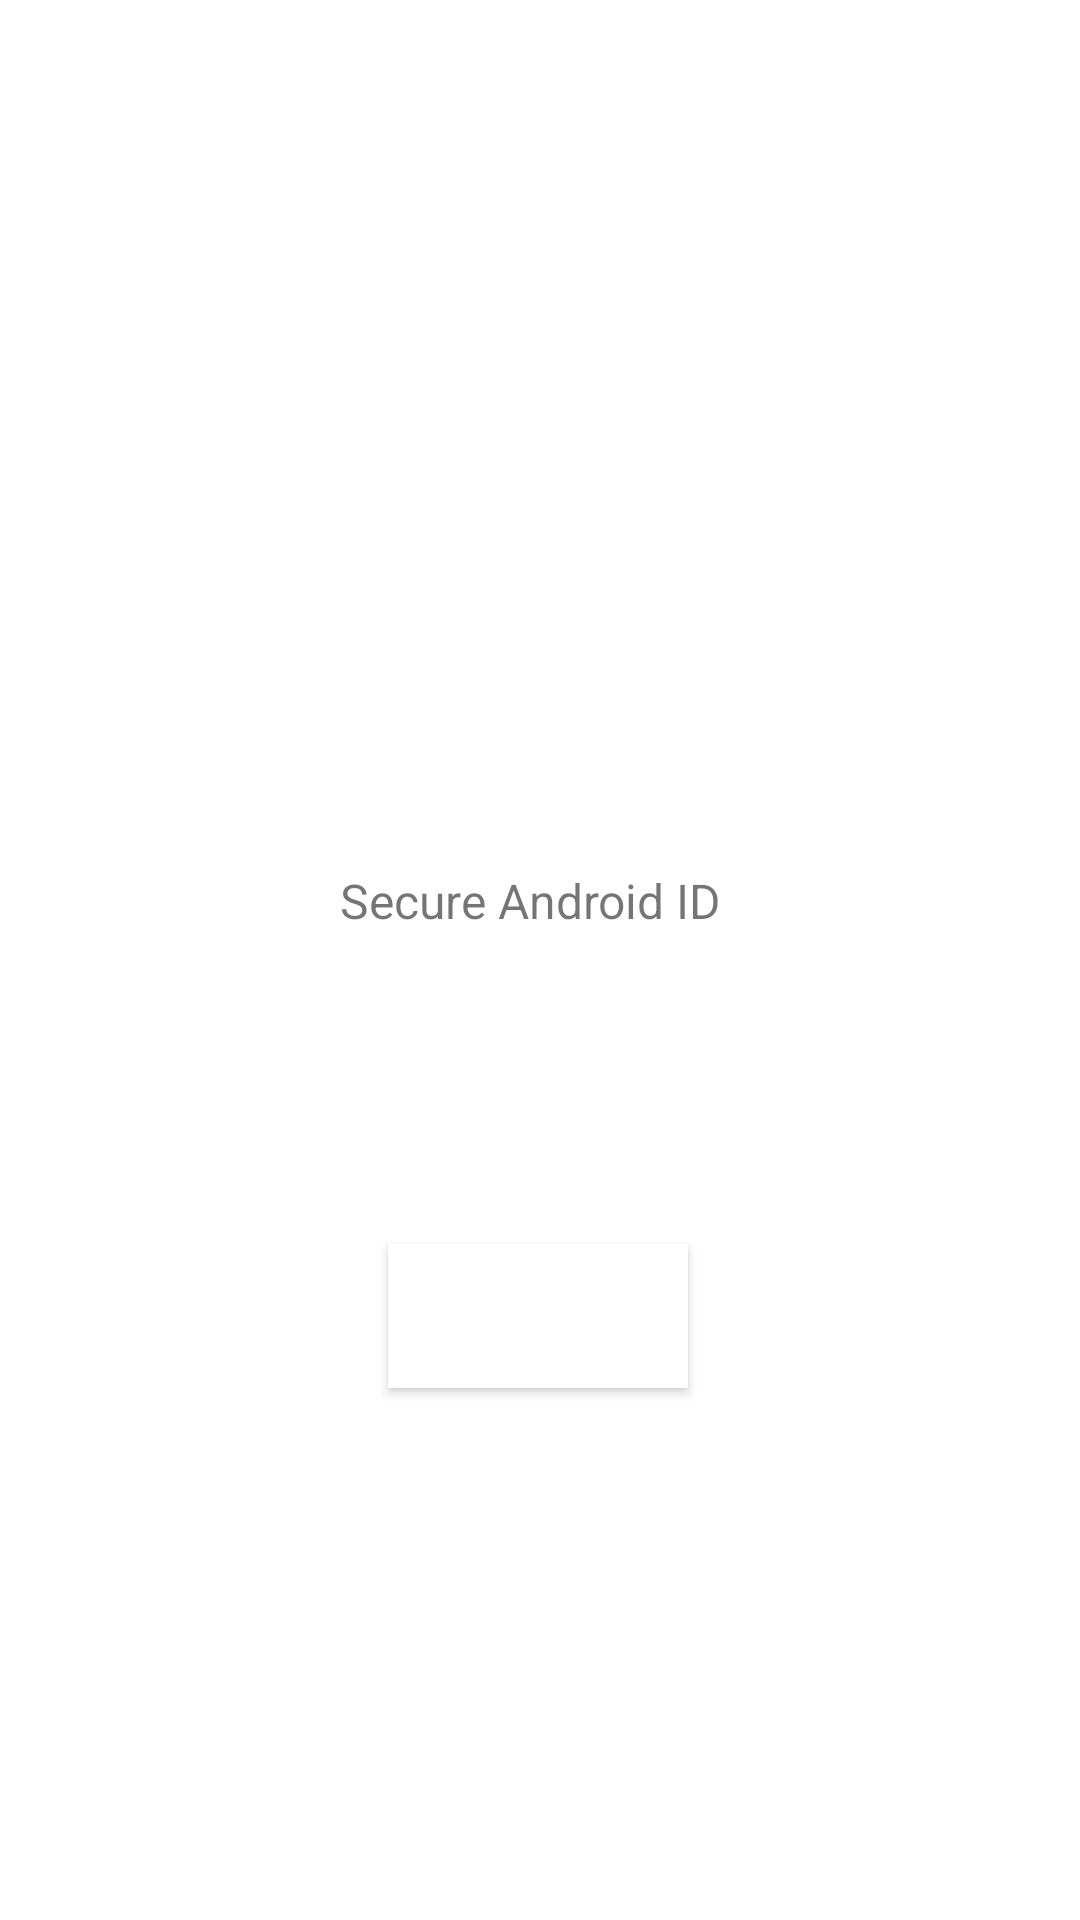

Produce the Android XML layout that renders to this screen, including the resource entries it uses.
<!-- AndroidManifest.xml: application theme Theme.TryRetrofit -->
<!-- res/layout/activity_get_id.xml -->
<?xml version="1.0" encoding="utf-8"?>
<androidx.constraintlayout.widget.ConstraintLayout xmlns:android="http://schemas.android.com/apk/res/android"
    xmlns:app="http://schemas.android.com/apk/res-auto"
    xmlns:tools="http://schemas.android.com/tools"
    android:id="@+id/cons_splash"
    android:layout_width="match_parent"
    android:layout_height="match_parent"
    tools:context=".SplashActivity">

    <TextView
        android:id="@+id/textViewApp"
        android:layout_width="wrap_content"
        android:layout_height="wrap_content"
        android:layout_marginEnd="16dp"
        android:text="Secure Android ID"
        android:textSize="16sp"
        app:layout_constraintBottom_toBottomOf="parent"
        app:layout_constraintEnd_toEndOf="parent"
        app:layout_constraintHorizontal_bias="0.523"
        app:layout_constraintStart_toStartOf="parent"
        app:layout_constraintTop_toTopOf="parent"
        app:layout_constraintVertical_bias="0.468" />

    <TextView
        android:id="@+id/value_name"
        android:layout_width="wrap_content"
        android:layout_height="wrap_content"
        android:layout_marginTop="4dp"
        android:layout_marginEnd="16dp"
        android:layout_marginBottom="16dp"
        android:textSize="17sp"
        android:textStyle="bold"
        app:layout_constraintBottom_toBottomOf="parent"
        app:layout_constraintEnd_toEndOf="parent"
        app:layout_constraintHorizontal_bias="0.522"
        app:layout_constraintStart_toStartOf="parent"
        app:layout_constraintTop_toBottomOf="@+id/textViewApp"
        app:layout_constraintVertical_bias="0.065"
        tools:text="1.1.1" />

    <Button
        android:id="@+id/button_copy"
        android:layout_width="100dp"
        android:layout_height="wrap_content"
        android:layout_margin="10dp"
        android:layout_marginStart="10dp"
        android:layout_marginTop="32dp"
        android:layout_marginEnd="10dp"
        android:background="#FFF"
        android:text="copy"
        android:textColor="#FFF"
        app:layout_constraintBottom_toBottomOf="parent"
        app:layout_constraintEnd_toEndOf="parent"
        app:layout_constraintHorizontal_bias="0.497"
        app:layout_constraintStart_toStartOf="parent"
        app:layout_constraintTop_toBottomOf="@+id/value_name"
        app:layout_constraintVertical_bias="0.224" />

</androidx.constraintlayout.widget.ConstraintLayout>
<!-- resources referenced by this layout -->
<resources>
  <style name="Theme.TryRetrofit" parent="Theme.MaterialComponents.Light.DarkActionBar">
          
          <item name="colorPrimary">@color/purple_500</item>
          <item name="colorPrimaryVariant">@color/purple_700</item>
          <item name="colorOnPrimary">@color/white</item>
          
          <item name="colorSecondary">@color/teal_200</item>
          <item name="colorSecondaryVariant">@color/teal_700</item>
          <item name="colorOnSecondary">@color/black</item>
          
          <item name="android:statusBarColor" tools:targetApi="l">?attr/colorPrimaryVariant</item>
          
      </style>
  <color name="purple_500">#FF6200EE</color>
  <color name="purple_700">#FF3700B3</color>
  <color name="white">#FFFFFF</color>
  <color name="teal_200">#FF03DAC5</color>
  <color name="teal_700">#FF018786</color>
  <color name="black">#FF000000</color>
</resources>
